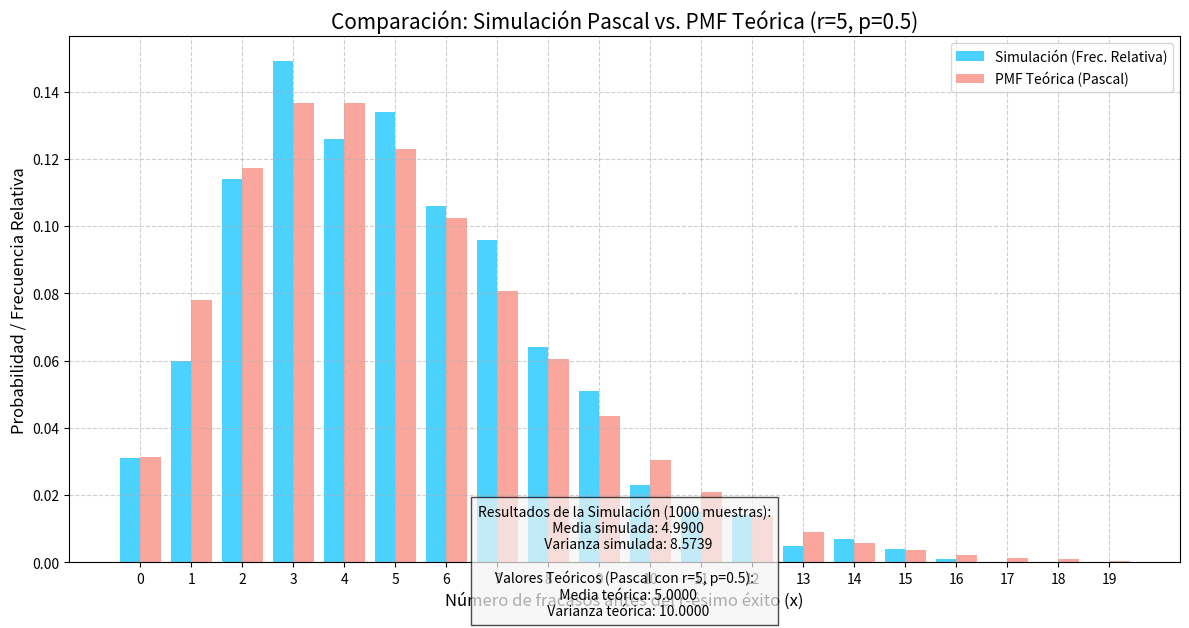

The matplotlib source for this figure:
import numpy as np
from scipy.stats import nbinom, geom
import matplotlib.pyplot as plt


def generar_pascal(r, p, quantityToGenerate):
    """
    Genera números aleatorios con distribución Pascal usando el método de aceptación-rechazo
    con una mejor selección de la constante C y la distribución propuesta.
    
    Args:
        r (float): Parámetro r de la distribución Pascal
        p (float): Parámetro p de la distribución Pascal
        quantityToGenerate (int): Cantidad de números a generar
        
    Returns:
        list: Lista de números generados
    """
    generatedNumbers = []
    q = 1 - p
    
    # Usamos una distribución Poisson con lambda = r*(1-p)/p como propuesta
    # Esta se asemeja más a la forma de la binomial negativa
    lambda_poisson = r * (1-p) / p
    
    # Calculamos C en un rango razonable
    x_range = np.arange(0, int(lambda_poisson * 3) + 1)
    
    # Función de densidad de probabilidad de la binomial negativa
    f_x_values = nbinom.pmf(x_range, r, p)
    
    # Función de densidad de probabilidad de la Poisson
    from scipy.stats import poisson
    g_x_values = poisson.pmf(x_range, lambda_poisson)
    
    # Calculamos las razones donde g_x != 0
    valid_indices = g_x_values > 1e-10
    ratios = np.zeros_like(f_x_values)
    ratios[valid_indices] = f_x_values[valid_indices] / g_x_values[valid_indices]
    
    c = np.max(ratios) * 1.01  # Margen de seguridad
    print(f"Constante C calculada: {c}")
    
    # Para depuración
    aceptados = 0
    intentos = 0
    
    while len(generatedNumbers) < quantityToGenerate:
        intentos += 1
        # Generamos una variable aleatoria Poisson
        x = np.random.poisson(lambda_poisson)
        
        # Calculamos las densidades
        f_x = nbinom.pmf(x, r, p)
        g_x = poisson.pmf(x, lambda_poisson)
        
        # Evitamos división por cero
        if g_x < 1e-10:
            continue
            
        p_accept = f_x / (c * g_x)
        
        if np.random.uniform() < p_accept:
            generatedNumbers.append(x)
            aceptados += 1
            
        # Imprimimos estadísticas cada 1000 intentos
        if intentos % 1000 == 0:
            print(f"Intentos: {intentos}, Aceptados: {aceptados}, Tasa de aceptación: {aceptados/intentos:.4f}")
            
    print(f"Tasa de aceptación final: {aceptados/intentos:.4f}")
    return generatedNumbers

def generateHistogramComparison(numeros_generados, r, p):

    plt.figure(figsize=(12, 7))


    max_obs = 0
    if numeros_generados: # Comprobar si la lista no está vacía
        max_obs = np.max(numeros_generados)

    lim_sup_teorico = nbinom.ppf(0.999, r, p)
    x_max_val = int(max(max_obs, lim_sup_teorico, r + 5)) # Asegurar que r está bien representado
    if x_max_val < 10: # Si el rango es muy pequeño, extenderlo un poco
        x_max_val = 15
    
    x_values = np.arange(0, x_max_val + 1)

    # Frecuencia relativa de los datos simulados
    # np.histogram es más eficiente para esto que list.count
    counts, bin_edges = np.histogram(numeros_generados, bins=np.arange(0, x_max_val + 2) - 0.5, density=True)
    sim_freq = counts

    # Distribución teórica (PMF) de la Binomial Negativa
    # nbinom.pmf(k, n, p) donde k es el número de fracasos, n es el número de éxitos (r)
    pmf_values = [nbinom.pmf(x, r, p) for x in x_values]

    # Dibujar barras comparativas
    plt.bar(x_values - 0.2, sim_freq, width=0.4, label='Simulación (Frec. Relativa)', alpha=0.7, color='deepskyblue')
    plt.bar(x_values + 0.2, pmf_values, width=0.4, label='PMF Teórica (Pascal)', alpha=0.7, color='salmon')

    # Etiquetas y leyenda
    plt.title(f'Comparación: Simulación Pascal vs. PMF Teórica (r={r}, p={p})', fontsize=15)
    plt.xlabel('Número de fracasos antes del r-ésimo éxito (x)', fontsize=12)
    plt.ylabel('Probabilidad / Frecuencia Relativa', fontsize=12)
    plt.xticks(x_values[::max(1, len(x_values)//20)]) # Mostrar xticks de forma más espaciada si hay muchos
    plt.grid(True, linestyle='--', alpha=0.6)
    plt.legend(fontsize=10)

    # Estadísticas
    mean_simulated = np.mean(numeros_generados)
    var_simulated = np.var(numeros_generados)
    
    # La media teórica de N(r,p) contando fracasos es r*(1-p)/p
    mean_theoretical = nbinom.mean(r, p)
    # La varianza teórica de N(r,p) contando fracasos es r*(1-p)/(p^2)
    var_theoretical = nbinom.var(r, p)

    stats_text = (
        f'Resultados de la Simulación ({len(numeros_generados)} muestras):\n'
        f'  Media simulada: {mean_simulated:.4f}\n'
        f'  Varianza simulada: {var_simulated:.4f}\n\n'
        f'Valores Teóricos (Pascal con r={r}, p={p}):\n'
        f'  Media teórica: {mean_theoretical:.4f}\n'
        f'  Varianza teórica: {var_theoretical:.4f}'
    )
    
    # Añadir el texto de estadísticas al gráfico
    # Ajustar la posición y el tamaño del cuadro de texto para mejor visualización
    plt.figtext(0.5, -0.1, stats_text, ha="center", fontsize=10,
                bbox={"facecolor":"whitesmoke", "alpha":0.7, "pad":5},
                transform=plt.gca().transAxes) # Posicionar relativo a los ejes

    plt.tight_layout(rect=[0, 0.05, 1, 0.95]) # Ajustar layout para que el título y figtext no se solapen
    plt.show()

    return 0



#Programa principal
r = 5
p = 0.5
quantityToGenerate = 1000

numeros = generar_pascal(r,p,quantityToGenerate)
print("SE GENERARON")
generateHistogramComparison(numeros,r,p)